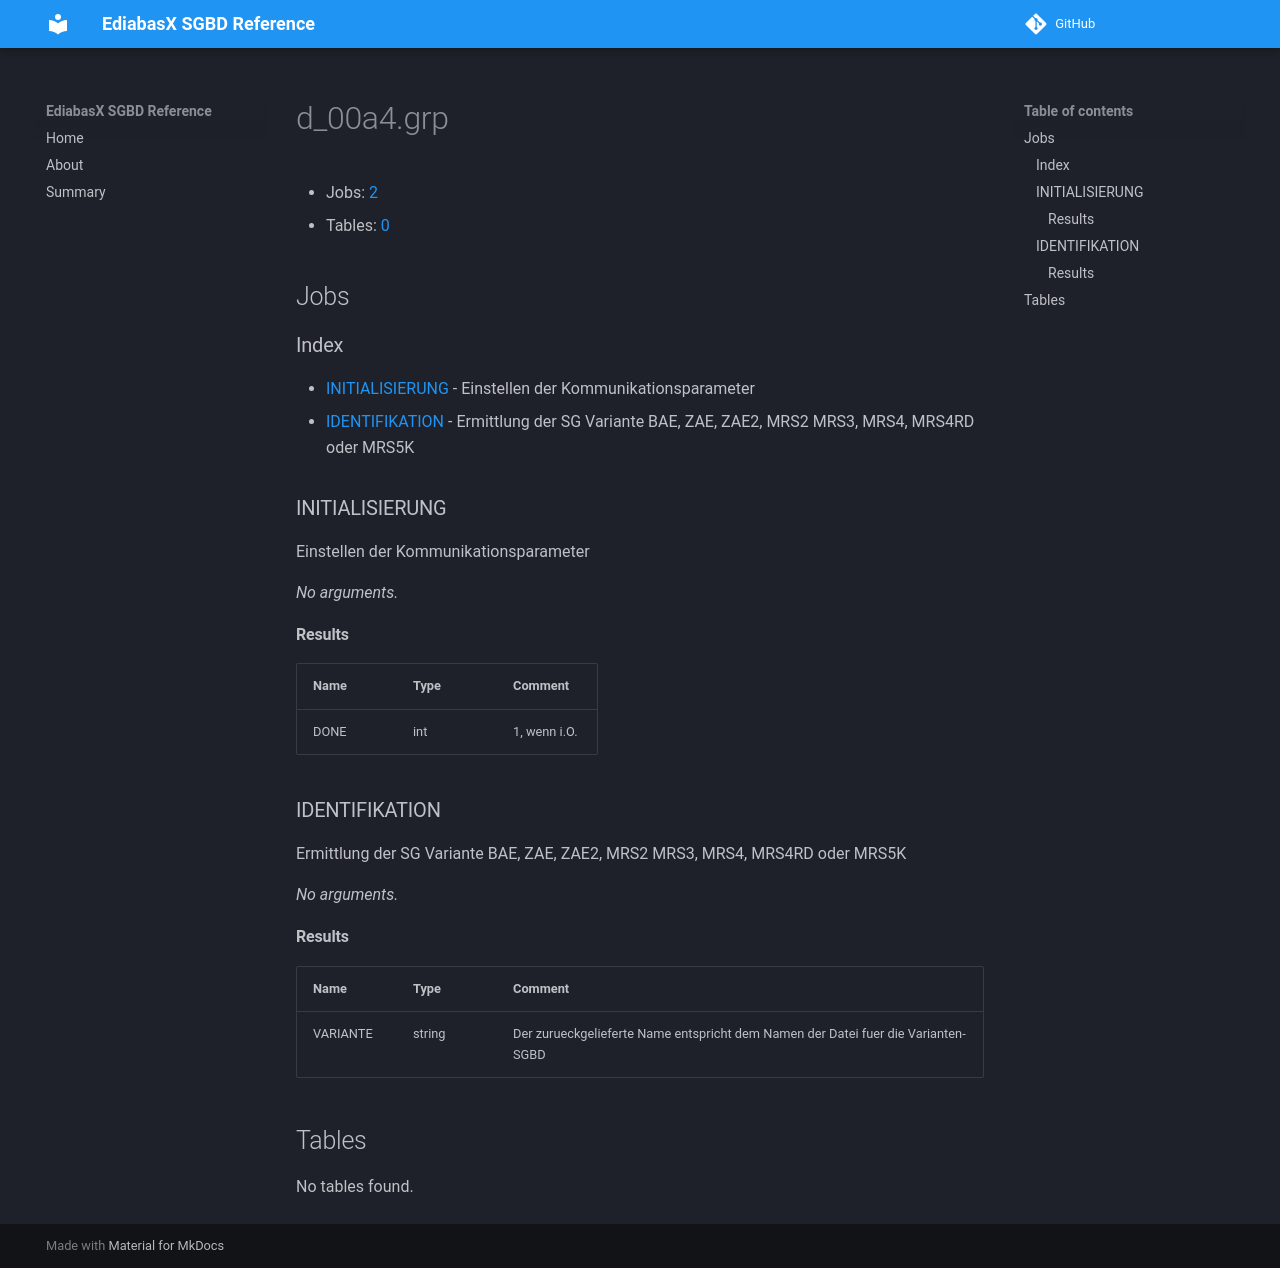

repository: emdzej/ediabasx-docs-sgbd · page: sgbd/d_00a4/index.html · generator: mkdocs

# d_00a4.grp

- Jobs: [2](#jobs)
- Tables: [0](#tables)

## Jobs

### Index

- [INITIALISIERUNG](#job-initialisierung) - Einstellen der Kommunikationsparameter
- [IDENTIFIKATION](#job-identifikation) - Ermittlung der SG Variante BAE, ZAE, ZAE2, MRS2 MRS3, MRS4, MRS4RD oder MRS5K

<a id="job-initialisierung"></a>
### INITIALISIERUNG

Einstellen der Kommunikationsparameter

_No arguments._

#### Results

| Name | Type | Comment |
| --- | --- | --- |
| DONE | int | 1, wenn i.O. |

<a id="job-identifikation"></a>
### IDENTIFIKATION

Ermittlung der SG Variante BAE, ZAE, ZAE2, MRS2 MRS3, MRS4, MRS4RD oder MRS5K

_No arguments._

#### Results

| Name | Type | Comment |
| --- | --- | --- |
| VARIANTE | string | Der zurueckgelieferte Name entspricht dem Namen der Datei fuer die Varianten-SGBD |

## Tables

No tables found.
